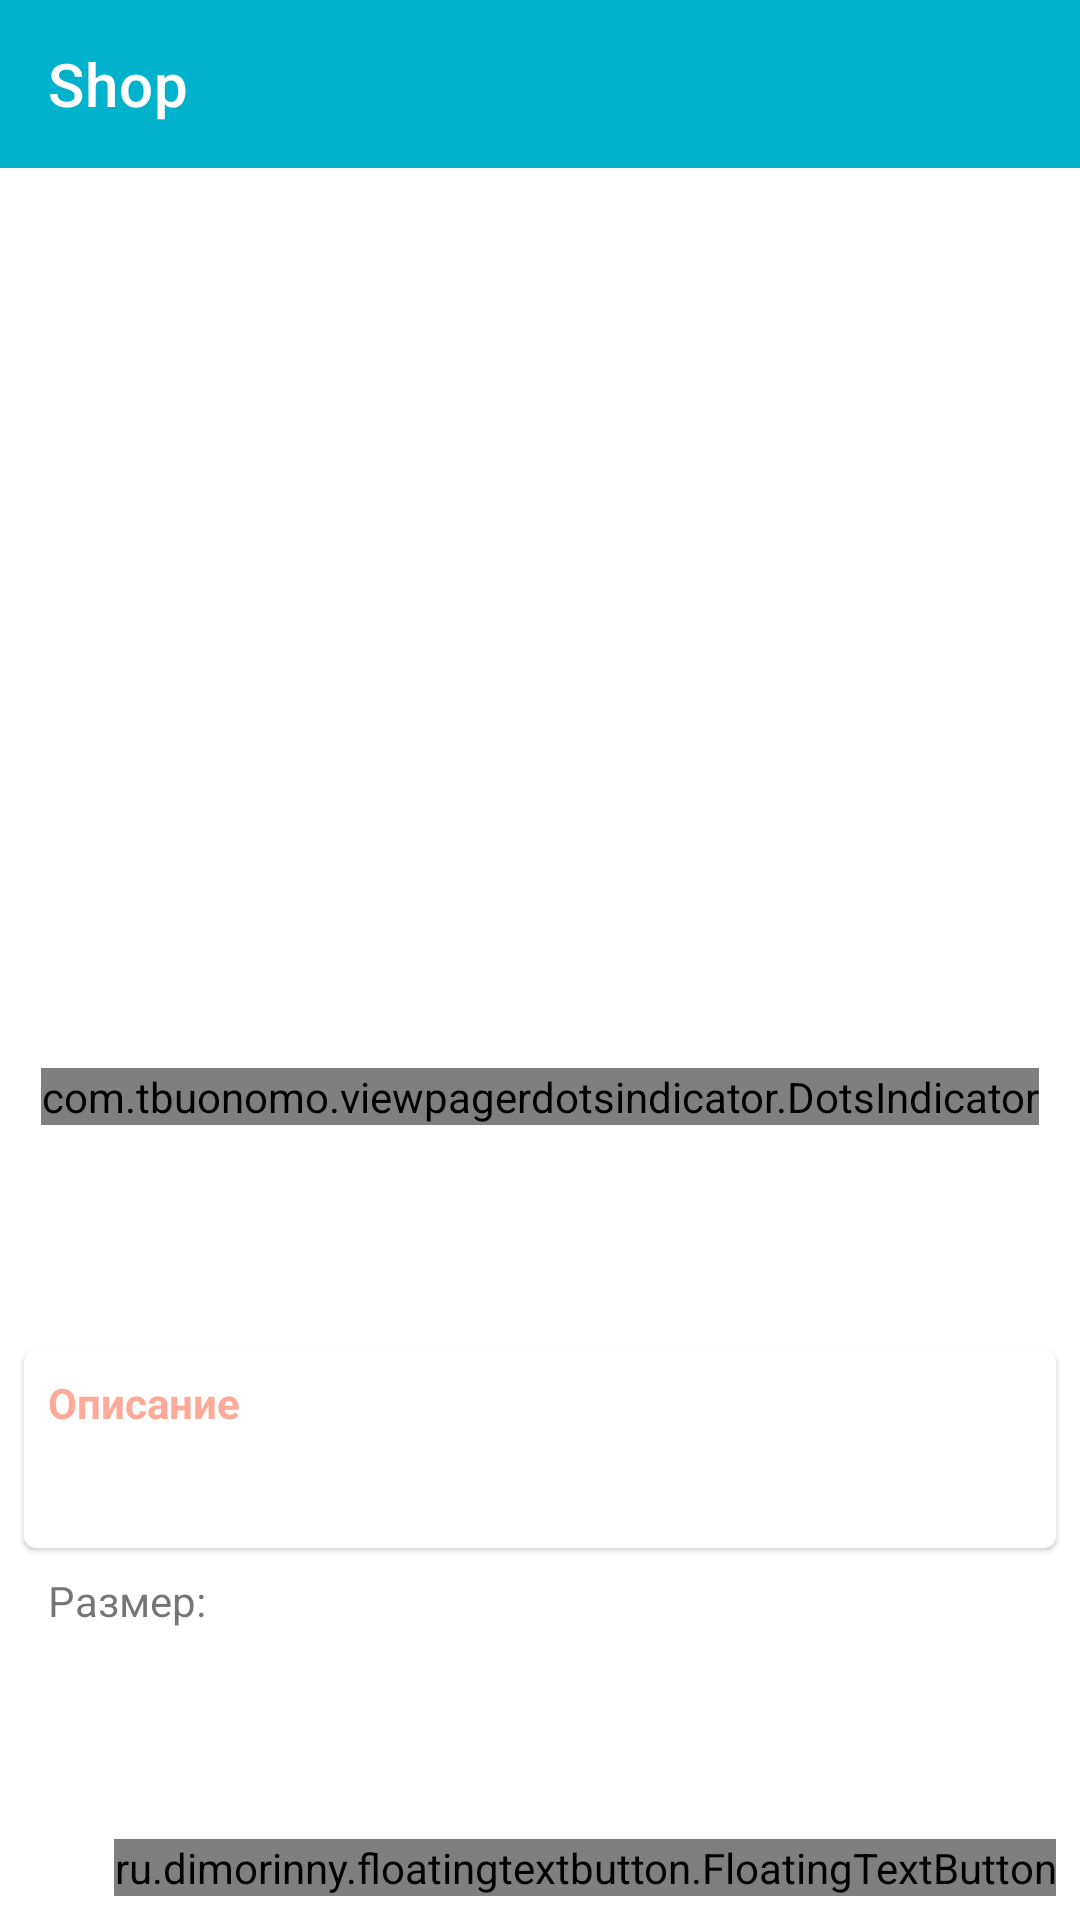

Reconstruct the res/layout file that produces this screen, plus the resources it refers to.
<!-- AndroidManifest.xml: application theme MaterialTheme -->
<!-- res/layout/activity_info.xml -->
<?xml version="1.0" encoding="utf-8"?>
<android.support.design.widget.CoordinatorLayout xmlns:android="http://schemas.android.com/apk/res/android"
    xmlns:app="http://schemas.android.com/apk/res-auto"
    xmlns:tools="http://schemas.android.com/tools"
    android:layout_width="match_parent"
    android:layout_height="match_parent"
    tools:context="com.example.potap.shopwindow.activities.MainActivity">

    <android.support.v4.widget.NestedScrollView
        android:layout_width="wrap_content"
        android:layout_height="wrap_content">

        <RelativeLayout xmlns:android="http://schemas.android.com/apk/res/android"
            xmlns:app="http://schemas.android.com/apk/res-auto"
            android:layout_width="match_parent"
            android:layout_height="wrap_content"
            android:orientation="vertical">

            <include layout="@layout/main_toolbar" />

            <android.support.v4.view.ViewPager
                android:id="@+id/view_pager"
                android:layout_width="wrap_content"
                android:layout_height="300dp"
                android:layout_below="@+id/toolbar"
                android:layout_centerHorizontal="true">

            </android.support.v4.view.ViewPager>

            <com.tbuonomo.viewpagerdotsindicator.DotsIndicator
                android:id="@+id/dots_indicator"
                android:layout_width="wrap_content"
                android:layout_height="wrap_content"
                android:layout_below="@+id/view_pager"
                android:layout_centerHorizontal="true"
                app:dotsColor="@color/colorAccent"
                app:dotsCornerRadius="8dp"
                app:dotsSize="10dp"
                app:dotsSpacing="4dp"
                app:dotsWidthFactor="2.5" />

            <TextView
                android:id="@+id/name_info_text_view"
                android:layout_width="wrap_content"
                android:layout_height="wrap_content"
                android:layout_below="@+id/dots_indicator"
                android:layout_centerHorizontal="true"
                android:layout_marginTop="8dp"
                android:textColor="@color/blue_toolbar"
                android:textSize="22sp"
                android:textStyle="bold" />

            <TextView
                android:id="@+id/price_info_text_view"
                android:layout_width="wrap_content"
                android:layout_height="wrap_content"
                android:layout_below="@+id/name_info_text_view"
                android:layout_marginStart="8dp"
                android:layout_marginLeft="8dp"
                android:layout_marginTop="8dp"
                android:textColor="@color/blue_toolbar"
                android:textSize="16sp"
                android:textStyle="bold" />

            <android.support.design.card.MaterialCardView
                android:id="@+id/description_materialcard"
                android:layout_width="wrap_content"
                android:layout_height="wrap_content"
                android:layout_below="@+id/price_info_text_view"
                android:layout_marginLeft="8dp"
                android:layout_marginTop="8dp"
                android:layout_marginRight="8dp"
                android:background="@android:color/transparent">

                <RelativeLayout
                    android:layout_width="wrap_content"
                    android:layout_height="wrap_content">

                    <TextView
                        android:id="@+id/info_description_title"
                        style="@style/info_description"
                        android:layout_width="wrap_content"
                        android:layout_height="wrap_content"
                        android:text="@string/description"
                        android:textColor="@color/colorAccent"
                        android:textStyle="bold" />

                    <TextView
                        android:id="@+id/text_view_info"
                        style="@style/info_description"
                        android:layout_below="@+id/info_description_title" />
                </RelativeLayout>

            </android.support.design.card.MaterialCardView>

            <RelativeLayout
                android:layout_width="match_parent"
                android:layout_height="200dp"
                android:layout_marginLeft="16dp"
                android:layout_marginRight="16dp"
                android:layout_below="@+id/description_materialcard">

                <TextView
                    android:id="@+id/sizes_title"
                    android:layout_width="wrap_content"
                    android:layout_height="wrap_content"
                    android:layout_marginTop="8dp"
                    android:text="@string/size" />

                <HorizontalScrollView
                    android:id="@+id/sizes_horizontal_scroll"
                    android:layout_width="match_parent"
                    android:layout_height="60dp"
                    android:layout_below="@+id/sizes_title"
                    android:layout_marginTop="8dp"
                    >
                    <RadioGroup
                        android:id="@+id/sizes_radiogroup"
                        android:layout_width="wrap_content"
                        android:layout_height="wrap_content"
                        android:orientation="horizontal"
                        >
                        <android.support.v7.widget.RecyclerView
                            android:id="@+id/sizes_recyclerview"
                            android:layout_width="match_parent"
                            android:layout_height="wrap_content"
                            android:layout_marginTop="8dp"
                            android:orientation="horizontal"
                            tools:listitem="@layout/sizes_recylerview_item"/>
                    </RadioGroup>
                </HorizontalScrollView>

                <View
                    android:layout_width="match_parent"
                    android:layout_height="48dp"
                    android:layout_below="@+id/sizes_horizontal_scroll"/>

            </RelativeLayout>

        </RelativeLayout>

    </android.support.v4.widget.NestedScrollView>

    <ru.dimorinny.floatingtextbutton.FloatingTextButton
        android:id="@+id/add_to_basket_button"
        android:layout_width="wrap_content"
        android:layout_height="wrap_content"
        android:layout_gravity="end|bottom"
        android:layout_margin="8dp"
        app:floating_background_color="@color/colorAccent"
        app:floating_left_icon="@drawable/ic_add_basket"
        app:floating_title="Добавить в корзину"
        app:floating_title_color="@android:color/white" />
</android.support.design.widget.CoordinatorLayout>
<!-- res/layout/main_toolbar.xml (included above) -->
<?xml version="1.0" encoding="utf-8"?>
<android.support.v7.widget.Toolbar xmlns:android="http://schemas.android.com/apk/res/android"
    android:layout_width="match_parent"
    android:layout_height="wrap_content"
    xmlns:app="http://schemas.android.com/apk/res-auto"
    app:theme="@style/ThemeOverlay.AppCompat.Dark.ActionBar"
    android:minHeight="?attr/actionBarSize"
    android:background="@color/blue_toolbar"
    android:id="@+id/toolbar"
    app:title="Shop"
    />
<!-- res/layout/sizes_recylerview_item.xml (included above) -->
<?xml version="1.0" encoding="utf-8"?>
<RadioButton
    xmlns:android="http://schemas.android.com/apk/res/android"
    android:id="@+id/sizes_radiobutton"
    android:layout_width="wrap_content"
    android:layout_height="wrap_content"
    android:textColor="@color/black"
    android:text="fmsla"
    />

<!-- resources referenced by this layout -->
<resources>
  <color name="black">#000000</color>
  <color name="blue_toolbar">#00b2cc</color>
  <color name="colorAccent">#FDAB98</color>
  <string name="description">Описание</string>
  <string name="size">Размер:</string>
  <style name="info_description">
          <item name="android:layout_width">match_parent</item>
          <item name="android:layout_height">wrap_content</item>
          <item name="android:layout_marginTop">8dp</item>
          <item name="android:layout_marginLeft">8dp</item>
          <item name="android:textSize">14sp</item>
          <item name="android:layout_marginBottom">6dp</item>
      </style>
  <style name="MaterialTheme" parent="Theme.MaterialComponents.Light.NoActionBar">
          <item name="colorPrimary">@color/colorPrimary</item>
          <item name="colorPrimaryDark">@color/colorPrimaryDark</item>
          <item name="colorAccent">@color/colorAccent</item>
      </style>
  <color name="colorPrimary">#3F51B5</color>
  <color name="colorPrimaryDark">#303F9F</color>
</resources>
